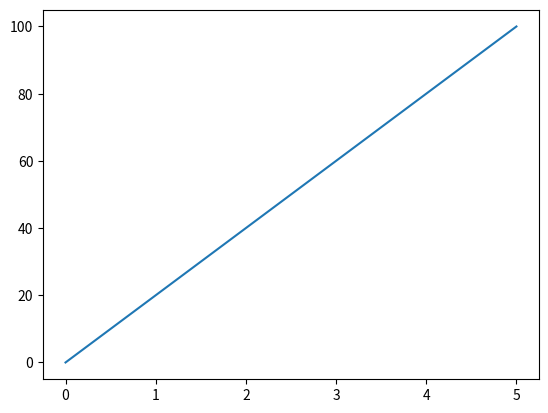

Recreate this plot in Python.
import numpy as np
import matplotlib.pyplot as plt
x=np.array([0,5])
y=np.array([0,100])
plt.plot(x,y)
plt.show()
